Run: headless pygame with SDL's dummy video driver; simulated clock (each Clock.tick advances the game by its frame time, no real sleeping); random seed 0; keys injected as events and as key.get_pressed() state; no mouse input.
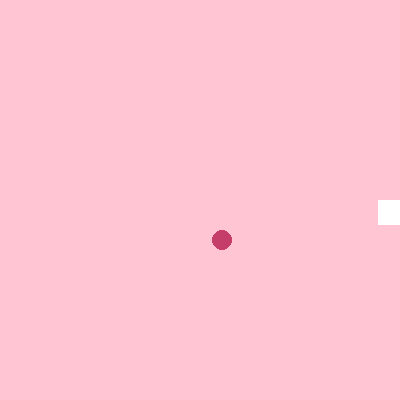
Frame 1 of 1 · flips 1–60 · no input (game ended)

The pygame program that drew these frames:

import pygame 
import random 

pygame.init()

radius = 10
screen = pygame.display.set_mode((400, 400))

square = pygame.Rect(10, 200, 25, 25)

darkpink = (197, 61, 105)
white = (255, 255, 255)
running = True

clock = pygame.time.Clock()
apple = pygame.Rect(random.randint(20, 380), random.randint(20, 380), 10, 10)

vel = 8
directionx = 1
directiony = 0

points = 0

while running:
    
    for event in pygame.event.get():
        if event.type == pygame.QUIT:
            running = False
    
    #taken from techwithtim.net
    keys = pygame.key.get_pressed()

    if keys[pygame.K_LEFT]:
        directionx =  -1
        directiony = 0
    elif keys[pygame.K_RIGHT]:
        directionx = 1
        directiony = 0
    elif keys[pygame.K_UP]:
        directionx = 0
        directiony = -1
    elif keys[pygame.K_DOWN]:
        directionx = 0
        directiony = 1

    square.x += directionx*vel
    square.y += directiony*vel

    #eats the dot and grows 
    if square.collidepoint(apple.center):
        pygame.time.delay(10)
        points += 1
        apple = pygame.Rect(random.randint(20, 380), random.randint(20, 380), 10, 10)

    if square.left <= 0 or square.right >= 400 or square.top <= 0 or square.bottom >= 400:
        running = False
    
    screen.fill((255, 197, 211))

    pygame.draw.circle(screen, darkpink, apple.center, 10)
    pygame.draw.rect(screen, white, square)

    clock.tick(25)
    pygame.display.flip()


pygame.quit()
